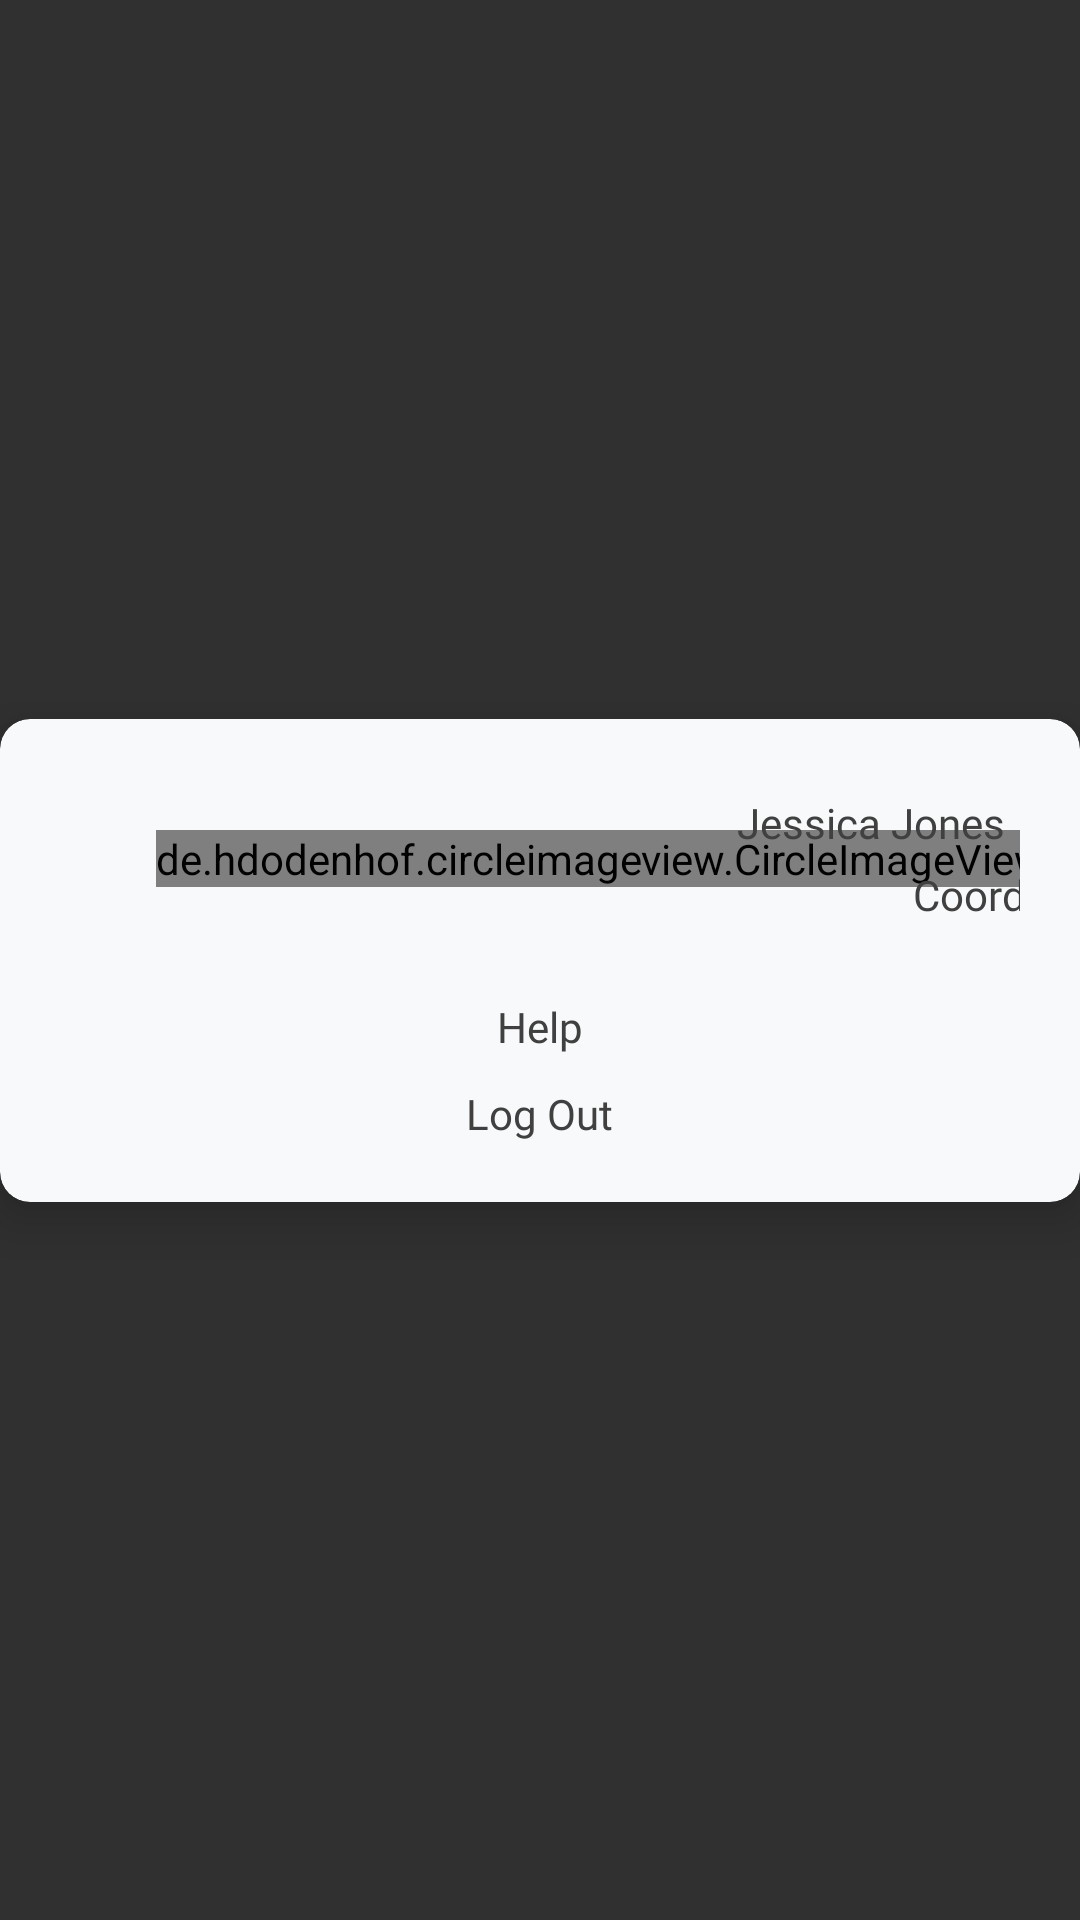

Produce the Android XML layout that renders to this screen, including the resource entries it uses.
<!-- AndroidManifest.xml: application theme Theme.AppCompat.NoActionBar -->
<!-- res/layout/custom_popup_window.xml -->
<?xml version="1.0" encoding="utf-8"?>
<androidx.constraintlayout.widget.ConstraintLayout xmlns:android="http://schemas.android.com/apk/res/android"
    xmlns:tools="http://schemas.android.com/tools"
    android:layout_width="wrap_content"
    android:layout_height="wrap_content"
    xmlns:app="http://schemas.android.com/apk/res-auto">

    <androidx.cardview.widget.CardView
        android:layout_width="wrap_content"
        android:layout_height="wrap_content"
        app:cardBackgroundColor="@color/screen_background"
        app:cardElevation="10dp"
        app:cardCornerRadius="10dp"
        app:layout_constraintBottom_toBottomOf="parent"
        app:layout_constraintEnd_toEndOf="parent"
        app:layout_constraintStart_toStartOf="parent"
        app:layout_constraintTop_toTopOf="parent">

        <LinearLayout
            android:layout_width="wrap_content"
            android:layout_height="wrap_content"
            android:orientation="vertical"
            android:layout_margin="10dp">

            <androidx.constraintlayout.widget.ConstraintLayout
                android:layout_width="wrap_content"
                android:layout_height="wrap_content"
                android:layout_gravity="center"
                android:layout_margin="10dp">

                <de.hdodenhof.circleimageview.CircleImageView
                    android:id="@+id/profileImage"
                    android:layout_width="wrap_content"
                    android:layout_height="wrap_content"
                    android:layout_gravity="center"
                    android:layout_marginStart="32dp"
                    android:layout_weight="1"
                    android:src="@drawable/coordinator_profile"
                    app:layout_constraintBottom_toBottomOf="parent"
                    app:layout_constraintStart_toStartOf="parent"
                    app:layout_constraintTop_toTopOf="parent" />

                <TextView
                    android:id="@+id/profileName"
                    android:layout_width="wrap_content"
                    android:layout_height="wrap_content"
                    android:fontFamily="@font/open_sans_semibold"
                    android:text="Jessica Jones"
                    android:textColor="@color/text_color"
                    android:textSize="14sp"
                    android:layout_margin="5dp"
                    app:layout_constraintBottom_toTopOf="@+id/profileRole"
                    app:layout_constraintEnd_toEndOf="parent"
                    app:layout_constraintHorizontal_bias="1.0"
                    app:layout_constraintStart_toEndOf="@+id/profileImage"
                    app:layout_constraintTop_toTopOf="parent"
                    app:layout_constraintVertical_bias="0.0" />

                <TextView
                    android:id="@+id/profileRole"
                    android:layout_width="wrap_content"
                    android:layout_height="wrap_content"
                    android:layout_marginBottom="4dp"
                    android:fontFamily="@font/open_sans"
                    android:text="Coordinator"
                    android:textColor="@color/text_color"
                    android:textSize="14sp"
                    android:layout_margin="5dp"
                    app:layout_constraintBottom_toBottomOf="parent"
                    app:layout_constraintEnd_toEndOf="parent"
                    app:layout_constraintHorizontal_bias="0.537"
                    app:layout_constraintStart_toEndOf="@+id/profileImage" />

            </androidx.constraintlayout.widget.ConstraintLayout>

            <TextView
                android:id="@+id/helpTextView"
                android:layout_width="wrap_content"
                android:layout_height="wrap_content"
                android:text="Help"
                android:textSize="14sp"
                android:layout_marginTop="10dp"
                android:fontFamily="@font/open_sans"
                android:textColor="@color/text_color"
                android:layout_gravity="center"/>

            <TextView
                android:id="@+id/logoutTextView"
                android:layout_width="wrap_content"
                android:layout_height="wrap_content"
                android:text="Log Out"
                android:textSize="14sp"
                android:layout_marginTop="10dp"
                android:layout_marginBottom="10dp"
                android:fontFamily="@font/open_sans"
                android:textColor="@color/text_color"
                android:layout_gravity="center"/>


        </LinearLayout>

    </androidx.cardview.widget.CardView>

</androidx.constraintlayout.widget.ConstraintLayout>
<!-- resources referenced by this layout -->
<resources>
  <color name="screen_background">#F7F9FA</color>
  <color name="text_color">#414040</color>
  <!-- drawable coordinator_profile: png bitmap (drawable, 3838 bytes) -->
</resources>
